Dataset: data (GitHub, PLCnext/RockPaperScissors). Classes: blank, paper, rock, scissors.

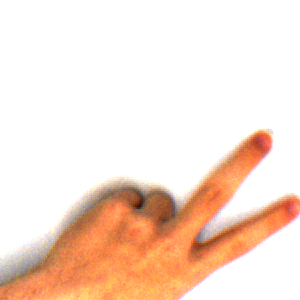
Label: scissors

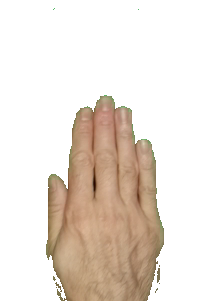
Label: paper

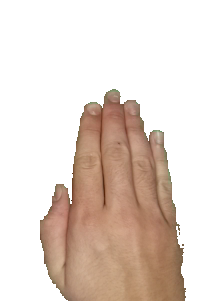
Label: paper

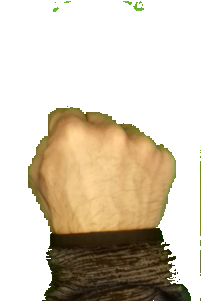
Label: rock

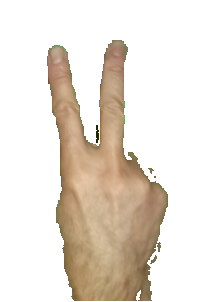
Label: scissors

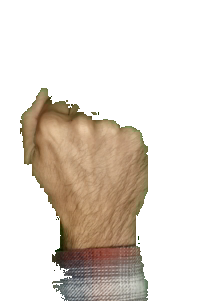
Label: rock
